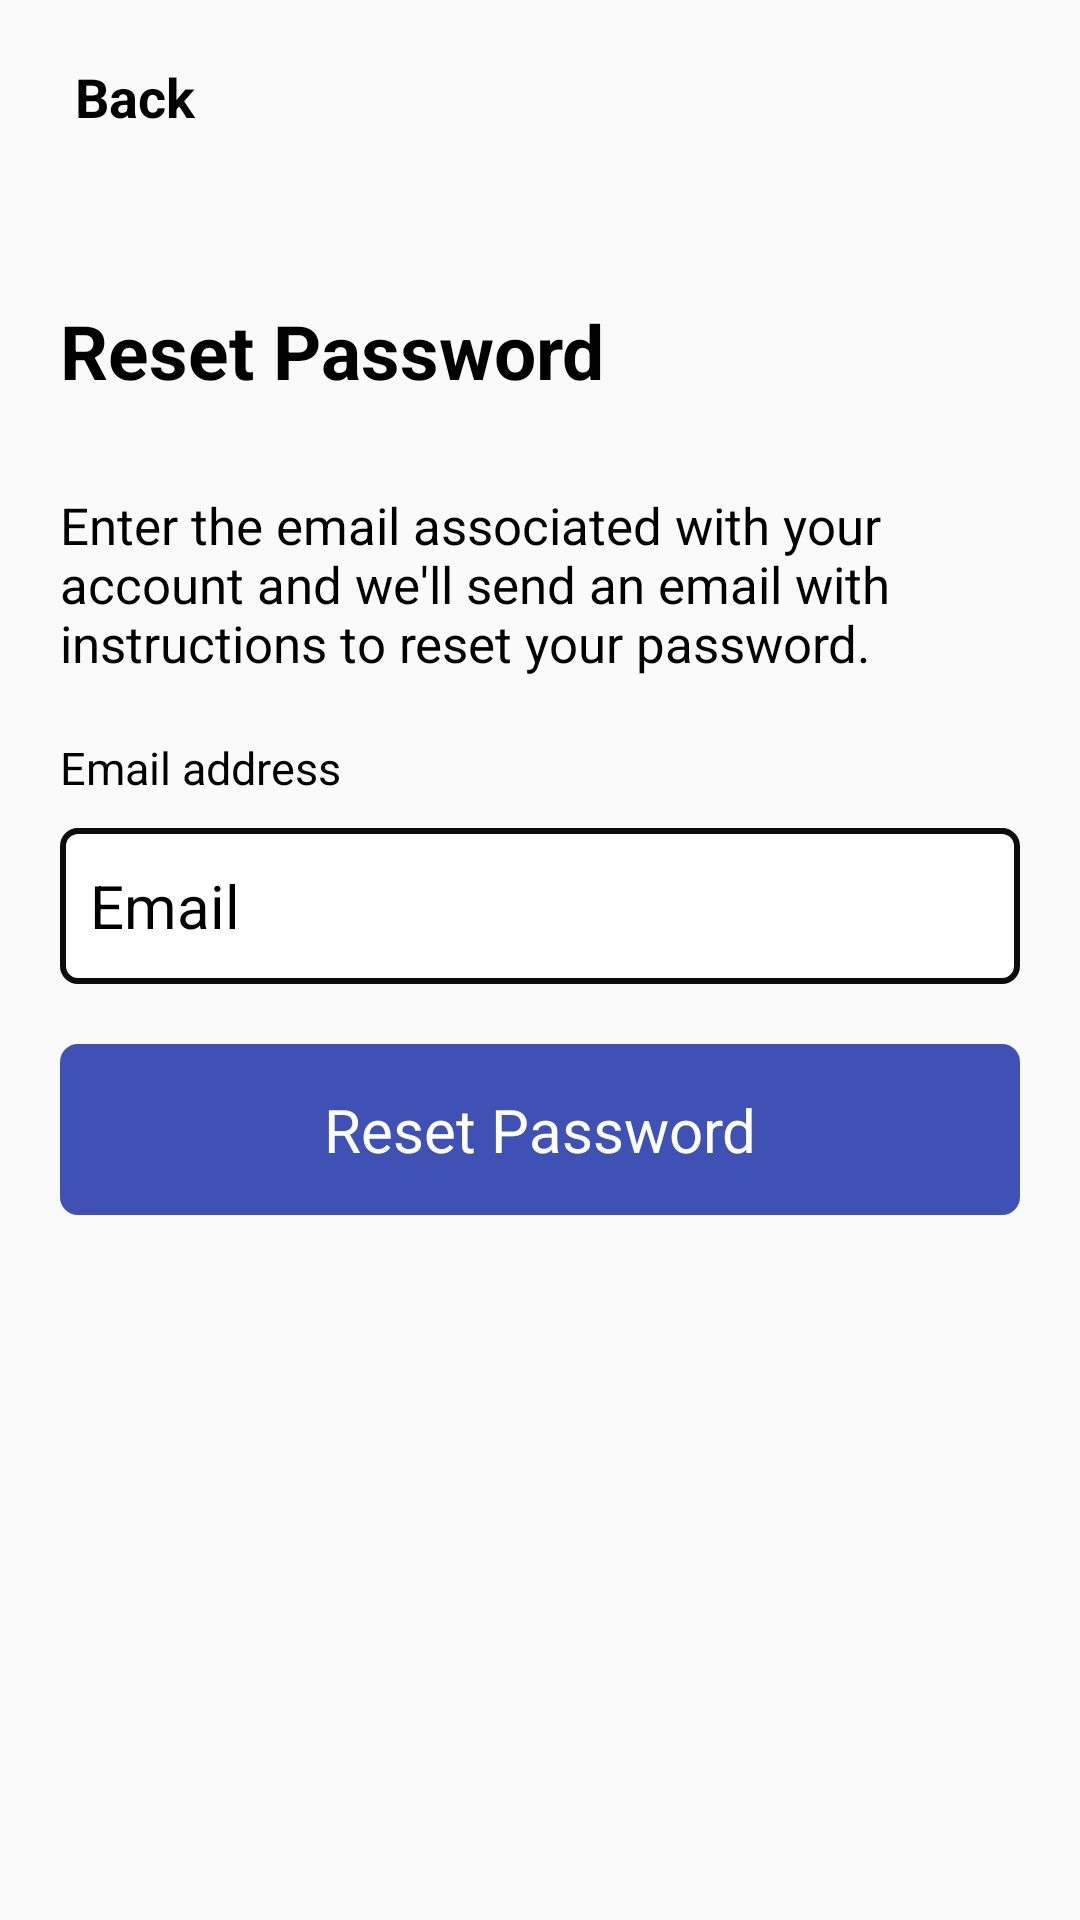

Here is an Android app screen rendered from its layout file. Give the layout XML and the strings, colors and styles it references.
<!-- AndroidManifest.xml: application theme Theme.TalkNow -->
<!-- res/layout/activity_forget_password.xml -->
<?xml version="1.0" encoding="utf-8"?>
<RelativeLayout xmlns:android="http://schemas.android.com/apk/res/android"
    xmlns:app="http://schemas.android.com/apk/res-auto"
    xmlns:tools="http://schemas.android.com/tools"
    android:layout_width="match_parent"
    android:layout_height="match_parent"
    tools:context=".Activities.ForgetPassword_Activity">

    <LinearLayout
        android:layout_width="wrap_content"
        android:layout_height="wrap_content"
        android:layout_marginLeft="20dp"
        android:id="@+id/backLinerLyout"
        android:layout_marginTop="20dp"
        android:orientation="horizontal">
        <ImageView
            android:layout_width="wrap_content"
            android:layout_height="wrap_content"
            android:backgroundTint="@color/black"
            android:foregroundTint="@color/black"
            android:src="@drawable/ic_back_24"
            app:tint="@color/black" />
        <TextView
            android:layout_width="wrap_content"
            android:layout_height="wrap_content"
            android:text="Back"
            android:layout_marginStart="5dp"
            android:textStyle="bold"
            android:textSize="18dp"
            android:textColor="@color/black"
            android:id="@+id/backButton"/>

    </LinearLayout>

    <LinearLayout
        android:id="@+id/resetLinear"
        android:layout_width="match_parent"
        android:layout_height="wrap_content"
        android:layout_centerHorizontal="true"
        android:layout_marginStart="40dp"
        android:layout_marginTop="100dp"
        android:orientation="vertical">

        <TextView
            android:layout_width="wrap_content"
            android:layout_height="wrap_content"
            android:text="Reset Password"
            android:textColor="@color/black"
            android:textSize="25sp"
            android:textStyle="bold"
            tools:ignore="HardcodedText" />

        <TextView
            android:layout_width="match_parent"
            android:layout_height="wrap_content"
            android:layout_marginTop="30dp"
            android:text="Enter the email associated with your account and we'll send an email with instructions to reset your password."
            android:textColor="@color/black"
            android:textSize="17sp"
            tools:ignore="HardcodedText" />

    </LinearLayout>

    <TextView
        android:id="@+id/emilLogo"
        android:layout_width="wrap_content"
        android:layout_height="wrap_content"
        android:layout_below="@id/resetLinear"
        android:layout_marginStart="20dp"
        android:textColor="@color/black"
        android:layout_marginTop="20dp"
        android:text="Email address"
        android:textSize="15dp" />

    <EditText
        android:id="@+id/forget_email"
        android:layout_width="match_parent"
        android:layout_height="52dp"
        android:layout_below="@id/emilLogo"
        android:layout_centerHorizontal="true"
        android:layout_marginStart="40dp"
        android:layout_marginTop="10dp"
        android:background="@drawable/edittext_shape"
        android:drawablePadding="10dp"
        android:hint="Email"
        android:importantForAutofill="no"
        android:inputType="textEmailAddress"
        android:paddingVertical="10dp"
        android:paddingStart="10dp"
        android:textColorHint="@color/black"
        android:textSize="20sp"
        tools:ignore="HardcodedText,LabelFor,RtlSymmetry" />

    <TextView
        android:id="@+id/forget_submit"
        android:layout_width="match_parent"
        android:layout_height="wrap_content"
        android:layout_below="@id/forget_email"
        android:layout_centerHorizontal="true"
        android:layout_marginStart="40dp"
        android:layout_marginTop="20sp"
        android:background="@drawable/button_shape"
        android:gravity="center"
        android:padding="15dp"
        android:text="Reset Password"
        android:textColor="@color/white"
        android:textSize="20dp"
        tools:ignore="HardcodedText" />

</RelativeLayout>
<!-- resources referenced by this layout -->
<resources>
  <color name="black">#FF000000</color>
  <color name="white">#FFFFFFFF</color>
  <!-- drawable button_shape (drawable) -->
  <?xml version="1.0" encoding="utf-8"?>
  <shape xmlns:android="http://schemas.android.com/apk/res/android">
      <solid android:color="#3F51B5"/>
      <corners android:radius="6dp"/>
  </shape>
  <!-- drawable edittext_shape (drawable) -->
  <?xml version="1.0" encoding="utf-8"?>
  <shape xmlns:android="http://schemas.android.com/apk/res/android">
      <solid android:color="@color/white"/>
      <stroke android:color="#0C0C0C"
          android:width="2dp"/>
      <corners android:radius="5dp"/>
  </shape>
  <style name="Theme.TalkNow" parent="Theme.AppCompat.DayNight.NoActionBar">
          
          <item name="colorPrimary">@color/colorPrimary</item>
          <item name="colorPrimaryVariant">@color/colorPrimary</item>
          <item name="colorOnPrimary">@color/white</item>
          
          <item name="colorSecondary">@color/teal_200</item>
          <item name="colorSecondaryVariant">@color/teal_700</item>
          <item name="colorOnSecondary">@color/black</item>
          
          <item name="android:statusBarColor" tools:targetApi="l">?attr/colorPrimaryVariant</item>
          
      </style>
  <color name="colorPrimary">#51B0EA</color>
  <color name="teal_200">#FF03DAC5</color>
  <color name="teal_700">#FF018786</color>
</resources>
